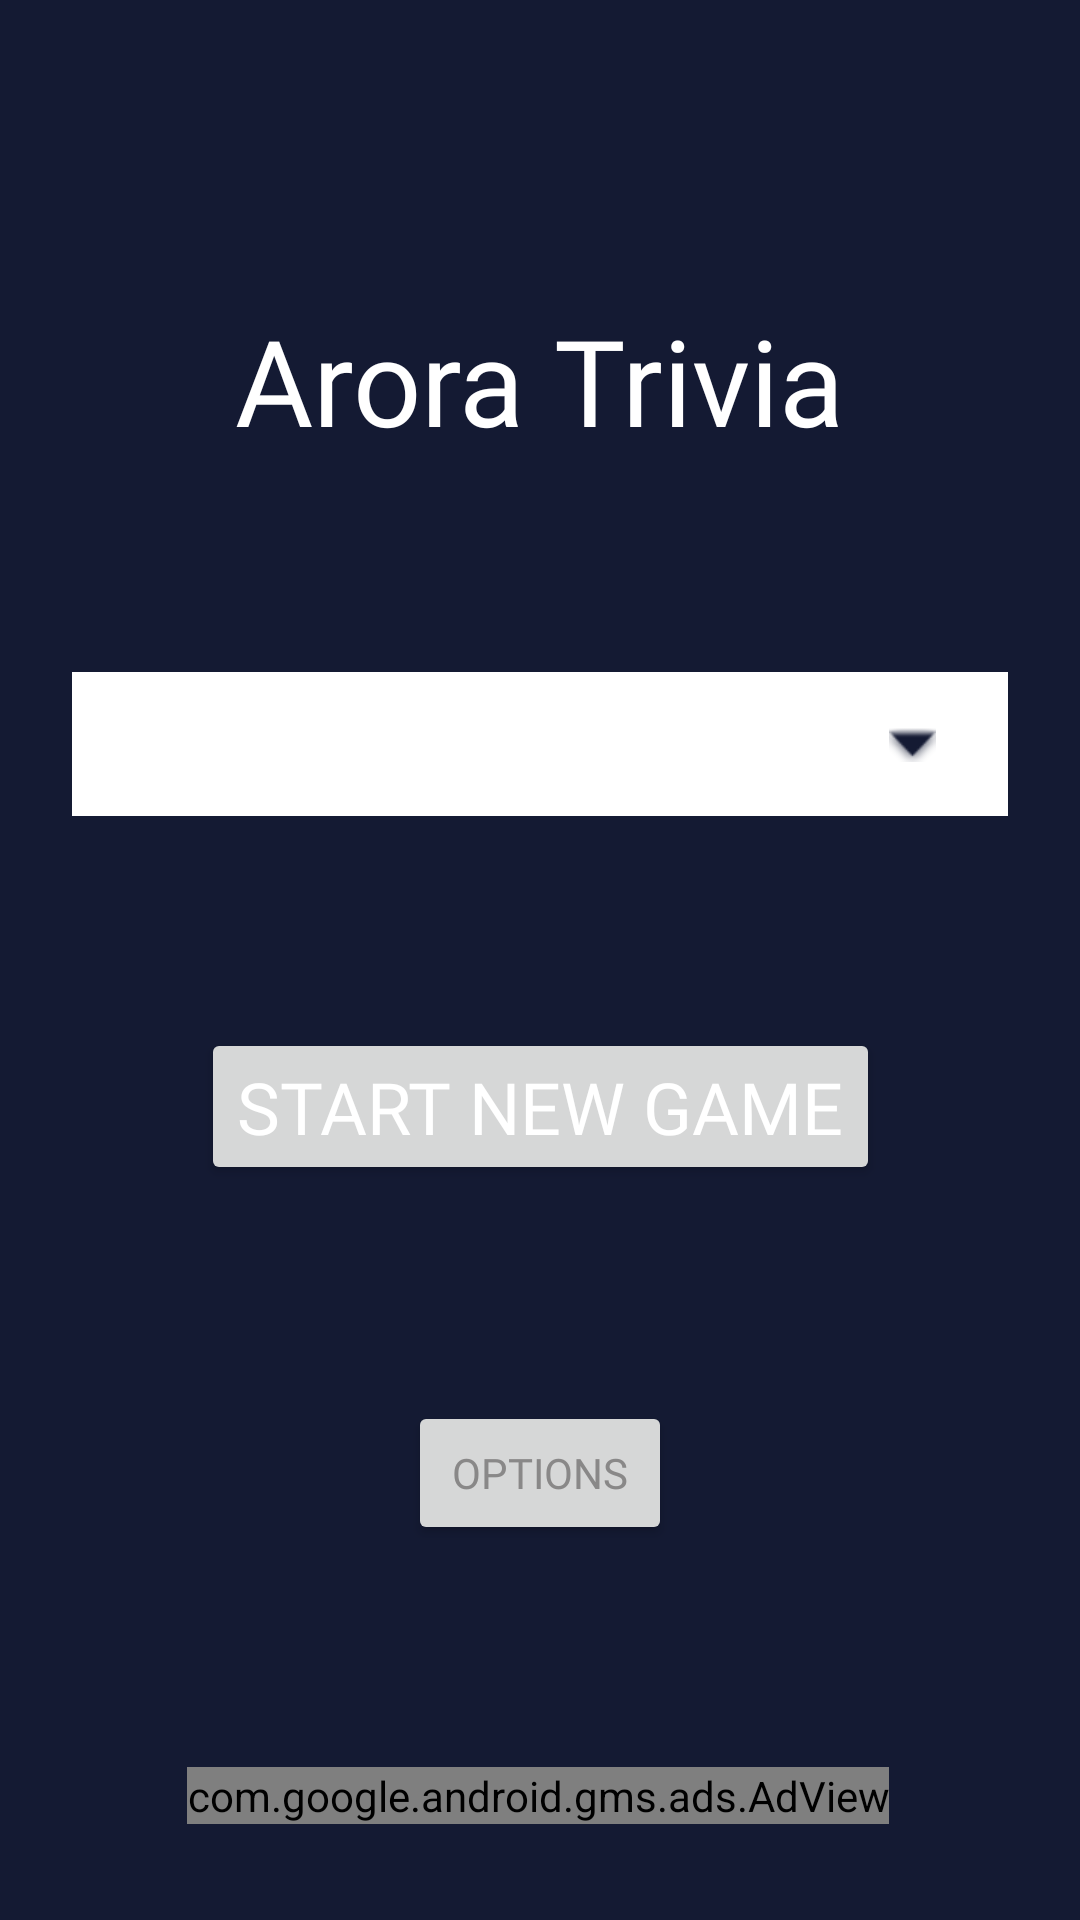

Android layout source for this screen:
<!-- AndroidManifest.xml: application theme Theme.Trivia -->
<!-- res/layout/activity_start.xml -->
<?xml version="1.0" encoding="utf-8"?>
<androidx.constraintlayout.widget.ConstraintLayout xmlns:android="http://schemas.android.com/apk/res/android"
    xmlns:app="http://schemas.android.com/apk/res-auto"
    xmlns:tools="http://schemas.android.com/tools"
    xmlns:ads="http://schemas.android.com/apk/res-auto"
    android:layout_width="match_parent"
    android:layout_height="match_parent"
    android:background="@color/background_color"
    tools:context=".StartActivity">

    <TextView
        android:id="@+id/title_start_screen"
        style="@style/MainTextStyle"
        android:layout_width="wrap_content"
        android:layout_height="wrap_content"
        android:layout_marginStart="8dp"
        android:layout_marginTop="100dp"
        android:layout_marginEnd="8dp"
        android:text="@string/app_name"
        android:textColor="@color/white"
        android:textSize="40sp"
        app:layout_constraintEnd_toEndOf="parent"
        app:layout_constraintHorizontal_bias="0.5"
        app:layout_constraintStart_toStartOf="parent"
        app:layout_constraintTop_toTopOf="parent" />

    <Spinner
        android:id="@+id/spinner"
        style="@style/MainTextStyle"
        android:layout_width="0dp"
        android:layout_height="wrap_content"
        android:layout_marginStart="24dp"
        android:layout_marginTop="70dp"
        android:layout_marginEnd="24dp"
        android:layout_marginBottom="70dp"
        android:background="@color/white"
        android:minHeight="48dp"
        android:padding="24dp"
        app:layout_constraintBottom_toTopOf="@+id/start_button"
        app:layout_constraintEnd_toEndOf="parent"
        app:layout_constraintHorizontal_bias="0.5"
        app:layout_constraintStart_toStartOf="parent"
        app:layout_constraintTop_toBottomOf="@+id/title_start_screen"
        tools:ignore="SpeakableTextPresentCheck" />

    <ImageView
        android:id="@+id/imageView"
        android:layout_width="wrap_content"
        android:layout_height="wrap_content"
        android:layout_marginEnd="24dp"
        android:contentDescription="@string/drop_down_arrow_content_descrip"
        app:layout_constraintBottom_toBottomOf="@+id/spinner"
        app:layout_constraintEnd_toEndOf="@+id/spinner"
        app:layout_constraintTop_toTopOf="@+id/spinner"
        app:srcCompat="@android:drawable/arrow_down_float"
        app:tint="@color/background_color" />

    <Button
        android:id="@+id/start_button"
        style="@style/MainTextStyle"
        android:layout_width="wrap_content"
        android:layout_height="wrap_content"
        android:layout_marginStart="8dp"
        android:layout_marginEnd="8dp"
        android:layout_marginBottom="72dp"
        android:text="@string/start_button"
        android:textColor="@color/white"
        app:layout_constraintBottom_toTopOf="@+id/options_button"
        app:layout_constraintEnd_toEndOf="parent"
        app:layout_constraintHorizontal_bias="0.5"
        app:layout_constraintStart_toStartOf="parent" />

    <Button
        android:id="@+id/options_button"
        style="@style/MainTextStyle"
        android:layout_width="wrap_content"
        android:layout_height="wrap_content"
        android:layout_marginBottom="74dp"
        android:text="@string/options_button"
        android:textSize="14sp"
        app:layout_constraintBottom_toTopOf="@+id/adView"
        app:layout_constraintEnd_toEndOf="parent"
        app:layout_constraintStart_toStartOf="parent" />

    <com.google.android.gms.ads.AdView
        android:id="@+id/adView"
        android:layout_width="wrap_content"
        android:layout_height="wrap_content"
        android:layout_marginStart="8dp"
        android:layout_marginEnd="8dp"
        android:layout_marginBottom="32dp"
        ads:adSize="BANNER"
        ads:adUnitId="ca-app-pub-3940256099942544/6300978111"
        ads:layout_constraintEnd_toEndOf="parent"
        ads:layout_constraintStart_toStartOf="parent"
        app:layout_constraintBottom_toBottomOf="parent"
        app:layout_constraintHorizontal_bias="0.493" />
</androidx.constraintlayout.widget.ConstraintLayout>
<!-- resources referenced by this layout -->
<resources>
  <color name="background_color">#141A33</color>
  <color name="white">#FFFFFFFF</color>
  <string name="app_name">Arora Trivia</string>
  <string name="drop_down_arrow_content_descrip">Downward arrow</string>
  <string name="options_button">Options</string>
  <string name="start_button">Start New Game</string>
  <style name="MainTextStyle">
          <item name="android:layout_width">wrap_content</item>
          <item name="android:layout_height">wrap_content</item>
          <item name="android:layout_marginTop">16dp</item>
          <item name="android:fontFamily">@font/roboto_medium</item>
          <item name="android:textColor">@color/light_gray_text_color</item>
          <item name="android:textSize">24sp</item>
      </style>
  <style name="Theme.Trivia" parent="Theme.MaterialComponents.DayNight.DarkActionBar">
          
          <item name="colorPrimary">@color/background_color</item>
          <item name="colorPrimaryVariant">@color/background_color</item>
          <item name="colorOnPrimary">@color/white</item>
          
          <item name="colorSecondary">@color/teal_200</item>
          <item name="colorSecondaryVariant">@color/teal_700</item>
          <item name="colorOnSecondary">@color/black</item>
          
          <item name="android:statusBarColor" tools:targetApi="l">?attr/colorPrimaryVariant</item>
          
      </style>
  <color name="light_gray_text_color">#898888</color>
  <color name="teal_200">#FF03DAC5</color>
  <color name="teal_700">#FF018786</color>
  <color name="black">#FF000000</color>
</resources>
